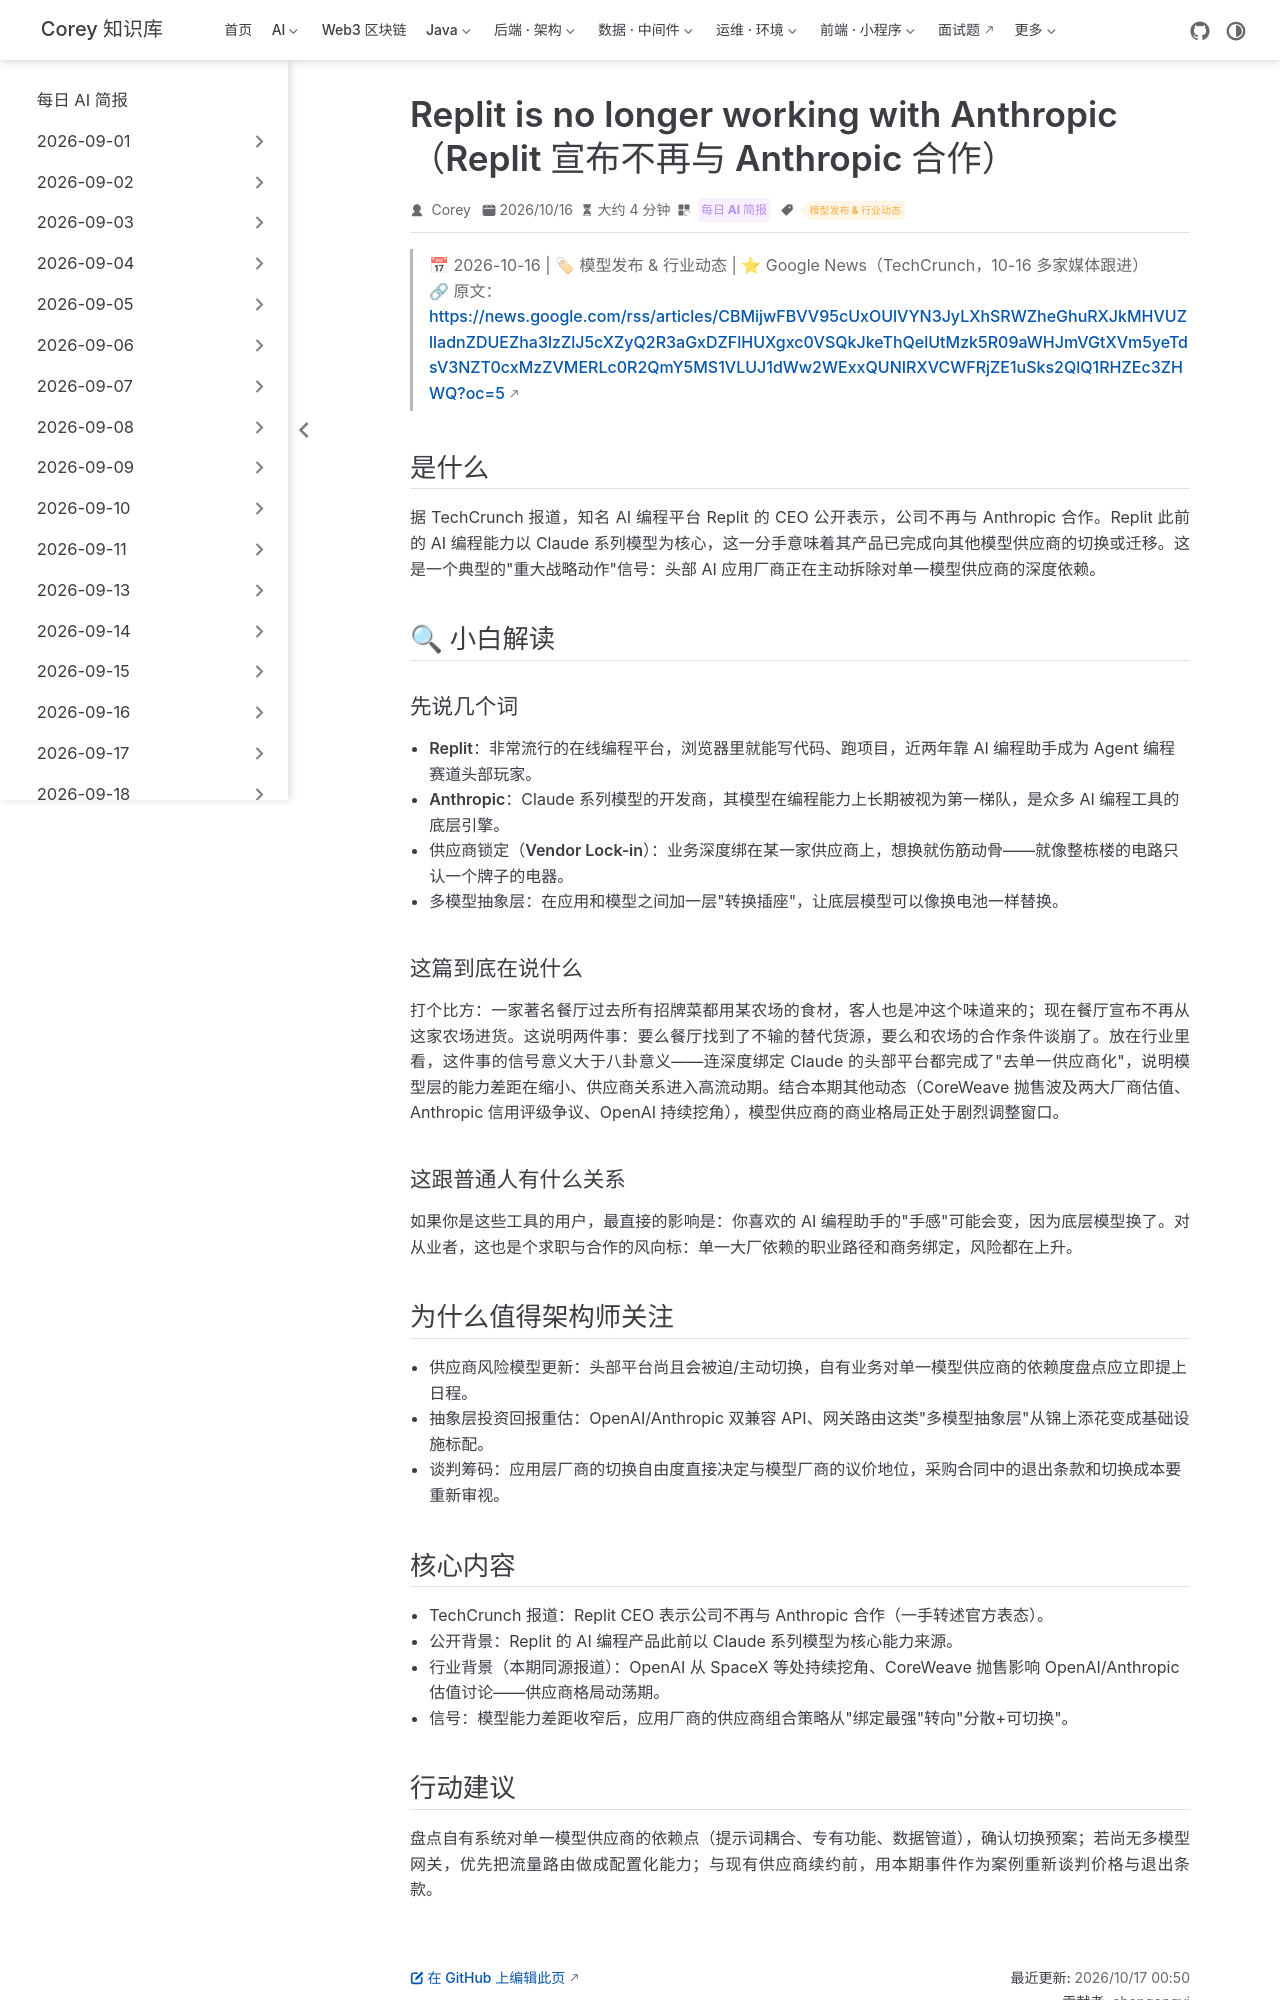

repository: code-corey/code-corey.github.io · page: News/2026-10-17/08-replit-drops-anthropic.html · generator: jekyll

---
title: "Replit is no longer working with Anthropic（Replit 宣布不再与 Anthropic 合作）"
shortTitle: "Replit 弃用 Anthropic"
sidebarGroup: "2026-10-17"
order: 8
date: 2026-10-16
category:
  - "每日 AI 简报"
tag:
  - "模型发布 & 行业动态"
description: "TechCrunch 报道：AI 编程平台 Replit 的 CEO 表示公司不再与 Anthropic 合作——头部应用厂商去单一供应商化的标志性战略动作。"
---

# Replit is no longer working with Anthropic（Replit 宣布不再与 Anthropic 合作）

> 📅 2026-10-16 | 🏷 模型发布 & 行业动态 | ⭐ Google News（TechCrunch，10-16 多家媒体跟进）
> 🔗 原文：https://news.google.com/rss/articles/CBMijwFBVV95cUxOUlVYN3JyLXhSRWZheGhuRXJkMHVUZlladnZDUEZha3lzZlJ5cXZyQ2R3aGxDZFlHUXgxc0VSQkJkeThQelUtMzk5R09aWHJmVGtXVm5yeTdsV3NZT0cxMzZVMERLc0R2QmY5MS1VLUJ1dWw2WExxQUNIRXVCWFRjZE1uSks2QlQ1RHZEc3ZHWQ?oc=5

## 是什么

据 TechCrunch 报道，知名 AI 编程平台 Replit 的 CEO 公开表示，公司不再与 Anthropic 合作。Replit 此前的 AI 编程能力以 Claude 系列模型为核心，这一分手意味着其产品已完成向其他模型供应商的切换或迁移。这是一个典型的"重大战略动作"信号：头部 AI 应用厂商正在主动拆除对单一模型供应商的深度依赖。

## 🔍 小白解读

### 先说几个词

- **Replit**：非常流行的在线编程平台，浏览器里就能写代码、跑项目，近两年靠 AI 编程助手成为 Agent 编程赛道头部玩家。
- **Anthropic**：Claude 系列模型的开发商，其模型在编程能力上长期被视为第一梯队，是众多 AI 编程工具的底层引擎。
- **供应商锁定（Vendor Lock-in）**：业务深度绑在某一家供应商上，想换就伤筋动骨——就像整栋楼的电路只认一个牌子的电器。
- **多模型抽象层**：在应用和模型之间加一层"转换插座"，让底层模型可以像换电池一样替换。

### 这篇到底在说什么

打个比方：一家著名餐厅过去所有招牌菜都用某农场的食材，客人也是冲这个味道来的；现在餐厅宣布不再从这家农场进货。这说明两件事：要么餐厅找到了不输的替代货源，要么和农场的合作条件谈崩了。放在行业里看，这件事的信号意义大于八卦意义——连深度绑定 Claude 的头部平台都完成了"去单一供应商化"，说明模型层的能力差距在缩小、供应商关系进入高流动期。结合本期其他动态（CoreWeave 抛售波及两大厂商估值、Anthropic 信用评级争议、OpenAI 持续挖角），模型供应商的商业格局正处于剧烈调整窗口。

### 这跟普通人有什么关系

如果你是这些工具的用户，最直接的影响是：你喜欢的 AI 编程助手的"手感"可能会变，因为底层模型换了。对从业者，这也是个求职与合作的风向标：单一大厂依赖的职业路径和商务绑定，风险都在上升。

## 为什么值得架构师关注

- **供应商风险模型更新**：头部平台尚且会被迫/主动切换，自有业务对单一模型供应商的依赖度盘点应立即提上日程。
- **抽象层投资回报重估**：OpenAI/Anthropic 双兼容 API、网关路由这类"多模型抽象层"从锦上添花变成基础设施标配。
- **谈判筹码**：应用层厂商的切换自由度直接决定与模型厂商的议价地位，采购合同中的退出条款和切换成本要重新审视。
